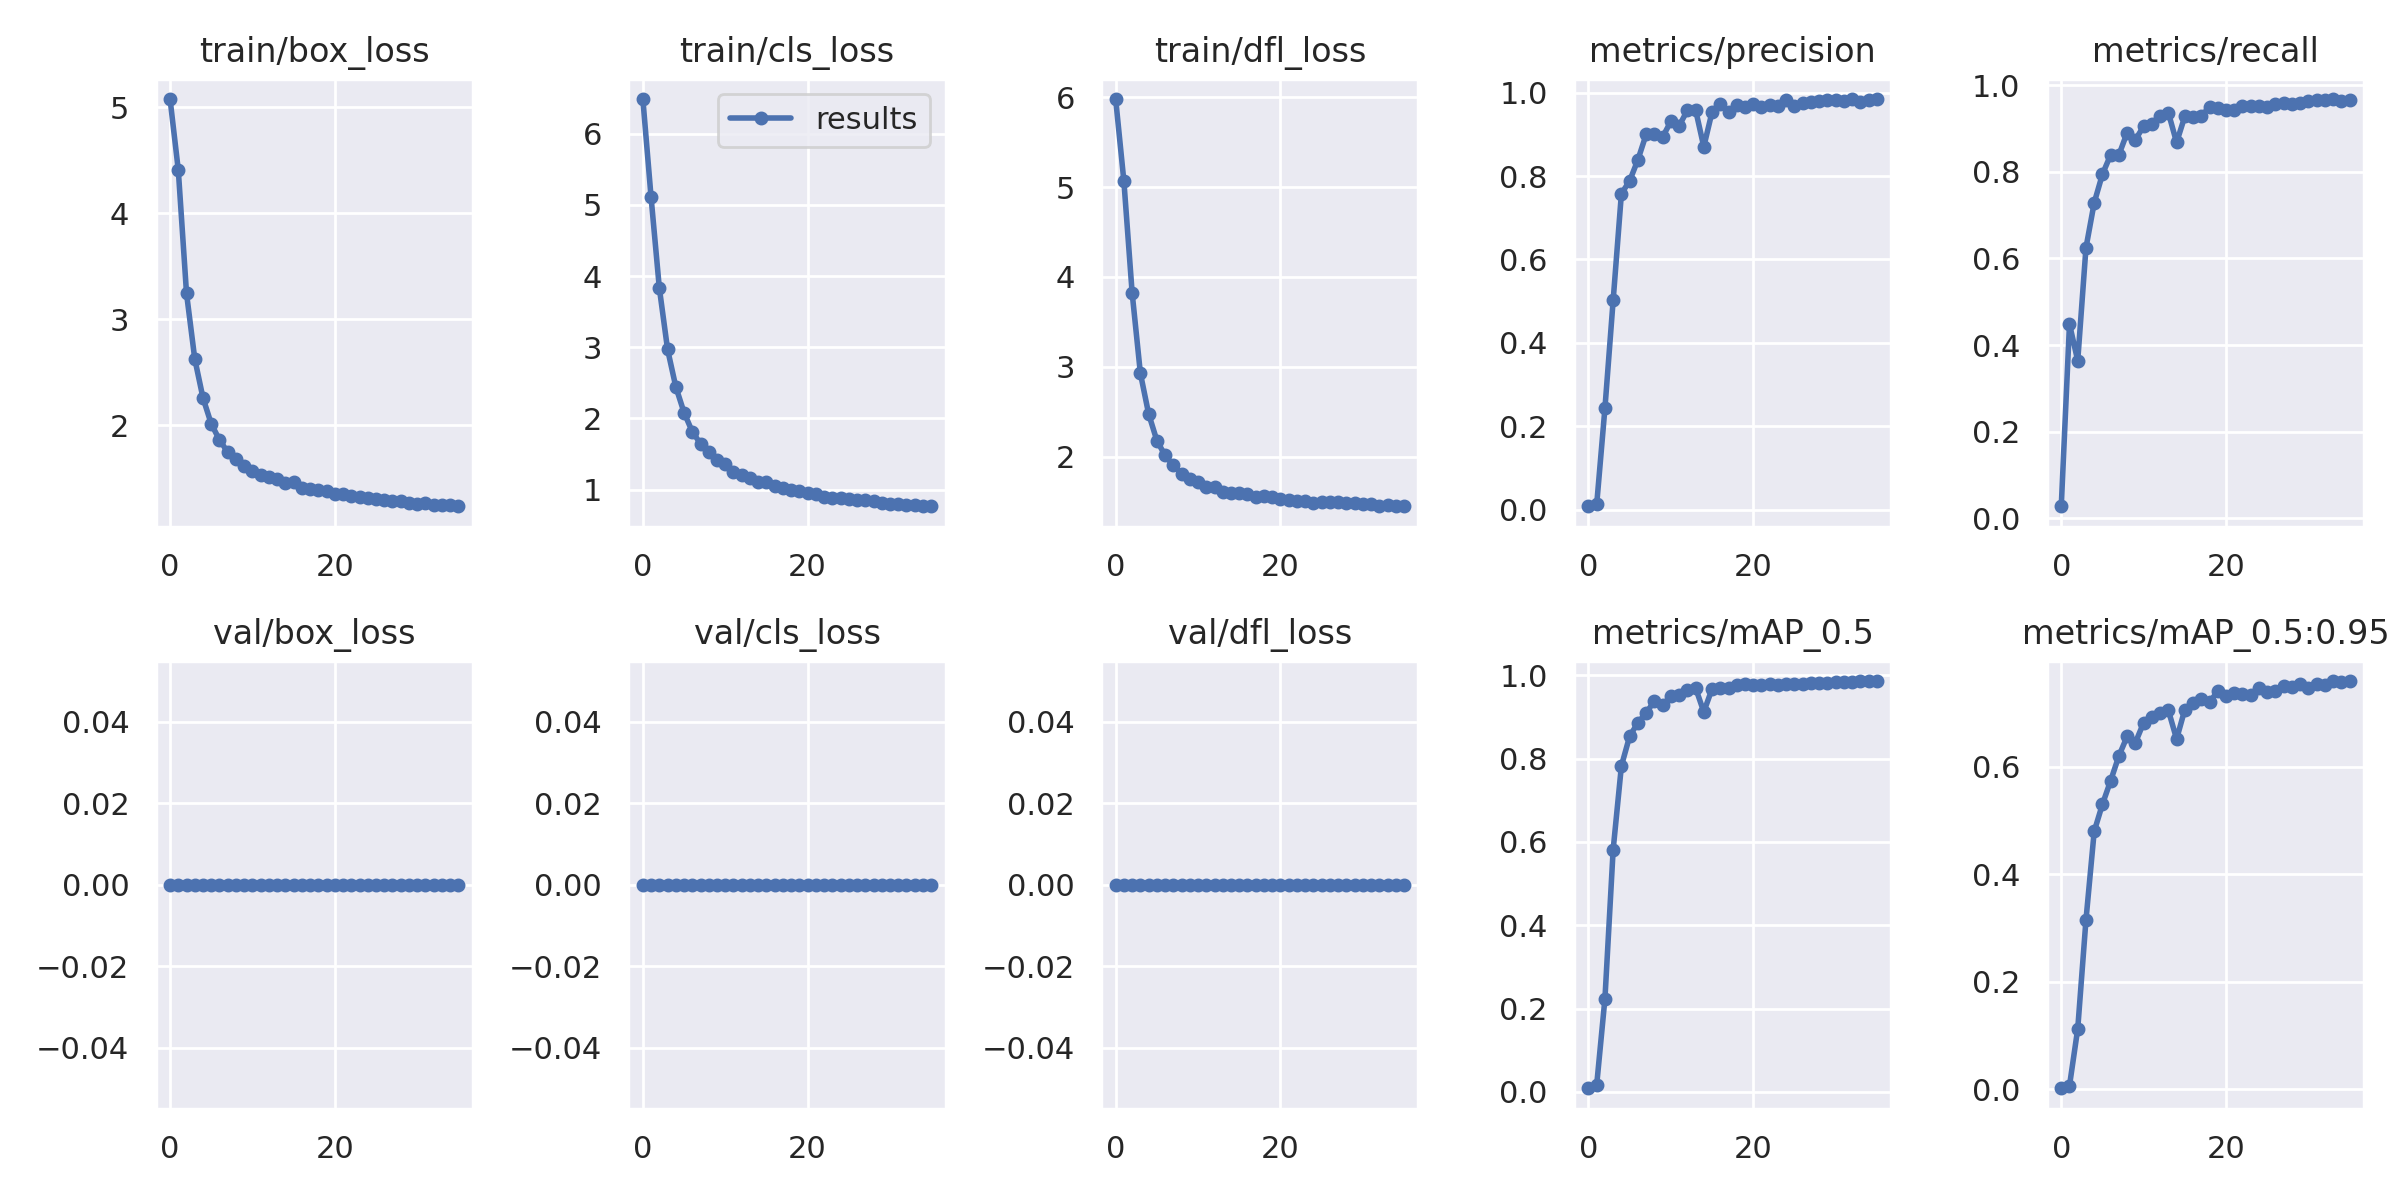

The data file committed next to this chart (first rows):
epoch, train/box_loss, train/cls_loss, train/dfl_loss, metrics/precision, metrics/recall, metrics/mAP_0.5, metrics/mAP_0.5:0.95, val/box_loss, val/cls_loss, val/dfl_loss, x/lr0, x/lr1, x/lr2
0, 5.077, 6.486, 5.978, 0.008245, 0.0281, 0.008616, 0.001963, 0, 0, 0, 0.07016, 0.003315, 0.003315
1, 4.407, 5.104, 5.063, 0.01272, 0.4483, 0.01676, 0.006655, 0, 0, 0, 0.03998, 0.006466, 0.006466
2, 3.242, 3.832, 3.825, 0.2433, 0.364, 0.2235, 0.1125, 0, 0, 0, 0.009613, 0.009433, 0.009433
3, 2.625, 2.971, 2.931, 0.5024, 0.6245, 0.5819, 0.315, 0, 0, 0, 0.009175, 0.009175, 0.009175
4, 2.256, 2.445, 2.48, 0.7579, 0.7285, 0.7827, 0.4798, 0, 0, 0, 0.009175, 0.009175, 0.009175
5, 2.012, 2.084, 2.183, 0.7885, 0.7943, 0.8539, 0.5303, 0, 0, 0, 0.0089, 0.0089, 0.0089
6, 1.861, 1.815, 2.017, 0.8388, 0.8392, 0.8863, 0.5742, 0, 0, 0, 0.008625, 0.008625, 0.008625
7, 1.746, 1.646, 1.905, 0.8997, 0.8391, 0.9098, 0.6203, 0, 0, 0, 0.00835, 0.00835, 0.00835
8, 1.679, 1.532, 1.816, 0.9017, 0.8902, 0.9384, 0.6565, 0, 0, 0, 0.008075, 0.008075, 0.008075
9, 1.618, 1.424, 1.759, 0.8935, 0.8742, 0.9288, 0.6448, 0, 0, 0, 0.0078, 0.0078, 0.0078
10, 1.57, 1.36, 1.726, 0.931, 0.9047, 0.95, 0.682, 0, 0, 0, 0.007525, 0.007525, 0.007525
11, 1.533, 1.25, 1.661, 0.92, 0.9114, 0.9537, 0.6921, 0, 0, 0, 0.00725, 0.00725, 0.00725
12, 1.508, 1.212, 1.671, 0.9574, 0.9286, 0.9644, 0.7007, 0, 0, 0, 0.006975, 0.006975, 0.006975
13, 1.497, 1.17, 1.616, 0.9592, 0.9365, 0.9703, 0.7052, 0, 0, 0, 0.0067, 0.0067, 0.0067
14, 1.452, 1.115, 1.594, 0.8703, 0.8676, 0.9124, 0.6516, 0, 0, 0, 0.006425, 0.006425, 0.006425
15, 1.467, 1.105, 1.598, 0.9534, 0.9279, 0.9675, 0.7064, 0, 0, 0, 0.00615, 0.00615, 0.00615
16, 1.407, 1.059, 1.591, 0.973, 0.9267, 0.9693, 0.7192, 0, 0, 0, 0.005875, 0.005875, 0.005875
17, 1.395, 1.022, 1.554, 0.9533, 0.9286, 0.9708, 0.726, 0, 0, 0, 0.0056, 0.0056, 0.0056
18, 1.387, 1.003, 1.565, 0.9707, 0.9499, 0.9763, 0.7198, 0, 0, 0, 0.005325, 0.005325, 0.005325
19, 1.38, 0.9752, 1.56, 0.9653, 0.9482, 0.9787, 0.7409, 0, 0, 0, 0.00505, 0.00505, 0.00505
20, 1.355, 0.958, 1.535, 0.9728, 0.9425, 0.9771, 0.7321, 0, 0, 0, 0.004775, 0.004775, 0.004775
21, 1.348, 0.9361, 1.519, 0.9651, 0.9415, 0.9768, 0.7367, 0, 0, 0, 0.0045, 0.0045, 0.0045
22, 1.332, 0.9039, 1.511, 0.9705, 0.9523, 0.9792, 0.7357, 0, 0, 0, 0.004225, 0.004225, 0.004225
23, 1.318, 0.8883, 1.506, 0.9672, 0.9511, 0.9767, 0.7337, 0, 0, 0, 0.00395, 0.00395, 0.00395
24, 1.311, 0.8827, 1.49, 0.982, 0.9507, 0.9798, 0.746, 0, 0, 0, 0.003675, 0.003675, 0.003675
25, 1.299, 0.8626, 1.505, 0.967, 0.9488, 0.9794, 0.7387, 0, 0, 0, 0.0034, 0.0034, 0.0034
26, 1.29, 0.8542, 1.496, 0.975, 0.9555, 0.9792, 0.7416, 0, 0, 0, 0.003125, 0.003125, 0.003125
27, 1.286, 0.85, 1.503, 0.9775, 0.9579, 0.9825, 0.7495, 0, 0, 0, 0.00285, 0.00285, 0.00285
28, 1.284, 0.8425, 1.491, 0.9788, 0.9574, 0.982, 0.7489, 0, 0, 0, 0.002575, 0.002575, 0.002575
29, 1.265, 0.8106, 1.487, 0.9825, 0.9595, 0.9823, 0.754, 0, 0, 0, 0.0023, 0.0023, 0.0023
30, 1.254, 0.8029, 1.474, 0.9833, 0.9638, 0.9842, 0.7466, 0, 0, 0, 0.002025, 0.002025, 0.002025
31, 1.262, 0.8014, 1.478, 0.9795, 0.9662, 0.9852, 0.7538, 0, 0, 0, 0.00175, 0.00175, 0.00175
32, 1.243, 0.7859, 1.452, 0.9847, 0.9645, 0.985, 0.7518, 0, 0, 0, 0.001475, 0.001475, 0.001475
33, 1.244, 0.783, 1.47, 0.9788, 0.9678, 0.9857, 0.7587, 0, 0, 0, 0.0012, 0.0012, 0.0012
34, 1.246, 0.7738, 1.455, 0.9834, 0.9626, 0.9856, 0.7585, 0, 0, 0, 0.000925, 0.000925, 0.000925
35, 1.235, 0.7678, 1.46, 0.9842, 0.9649, 0.9866, 0.7595, 0, 0, 0, 0.00065, 0.00065, 0.00065
